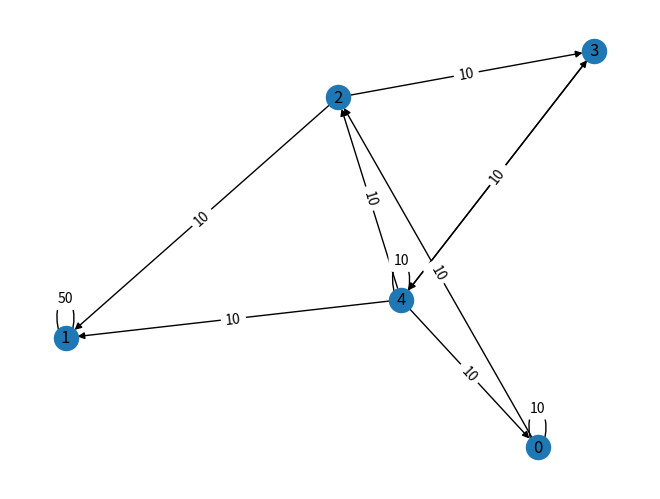

Source code (Python):

import matplotlib.pyplot as plt
import networkx as nx
from typing import List


def build_graph(valuations: List[List[int]]):
    g = nx.DiGraph()
    nodes = [i for i in range(len(valuations))]
    g.add_nodes_from(nodes)
    edges = [(i, j) for i, row in enumerate(valuations) for j in range(len(valuations)) if row[j] == max(row)]
    g.add_edges_from(edges)

    # Use the spring layout algorithm to position the nodes
    pos = nx.spring_layout(g, seed=1)
    nx.draw(g, pos, with_labels=True)
    edge_labels = {(i, j): valuations[i][j] for i, j in edges}
    nx.draw_networkx_edge_labels(g, pos, edge_labels=edge_labels)
    plt.show()

    return g

# Press the green button in the gutter to run the script.
if __name__ == '__main__':
    build_graph([[10,1,10,5,6],[3,50,2,3,4],[6,10,3,10,1], [1,2,3,4,5],[10,10,10,10,10]])

# See PyCharm help at https://www.jetbrains.com/help/pycharm/
